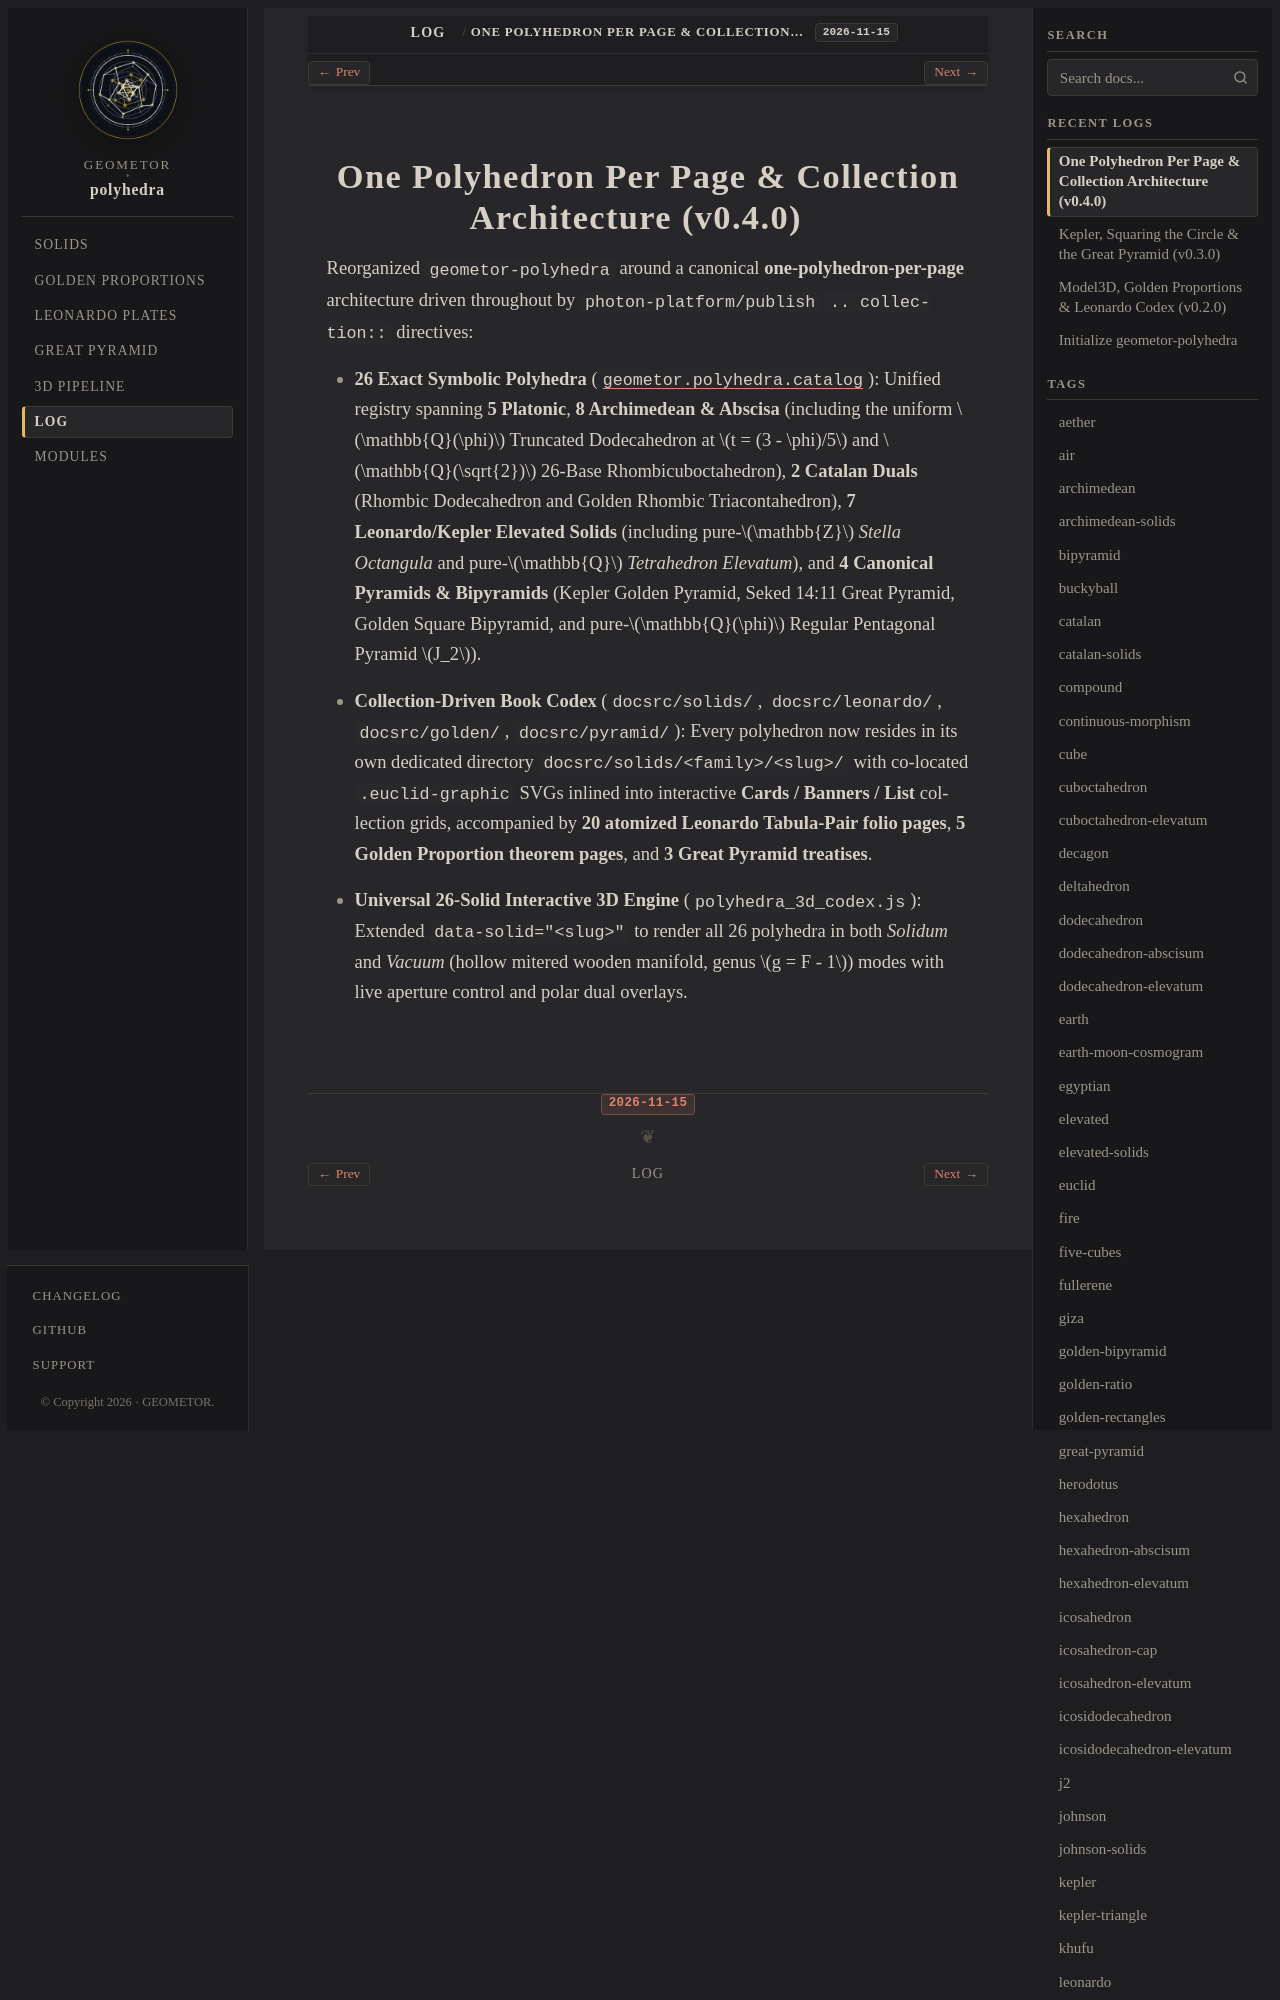

repository: geometor/polyhedra · page: log/26.319-polyhedra_collections.html · generator: sphinx

:date: 2026-11-15
:type: log
:summary: Reorganized the entire Book Codex into a 26-solid one-polyhedron-per-page catalog across 5 geometric families powered by publish collections, inline SVG cards, and universal 3D Solidum/Vacuum viewports.
